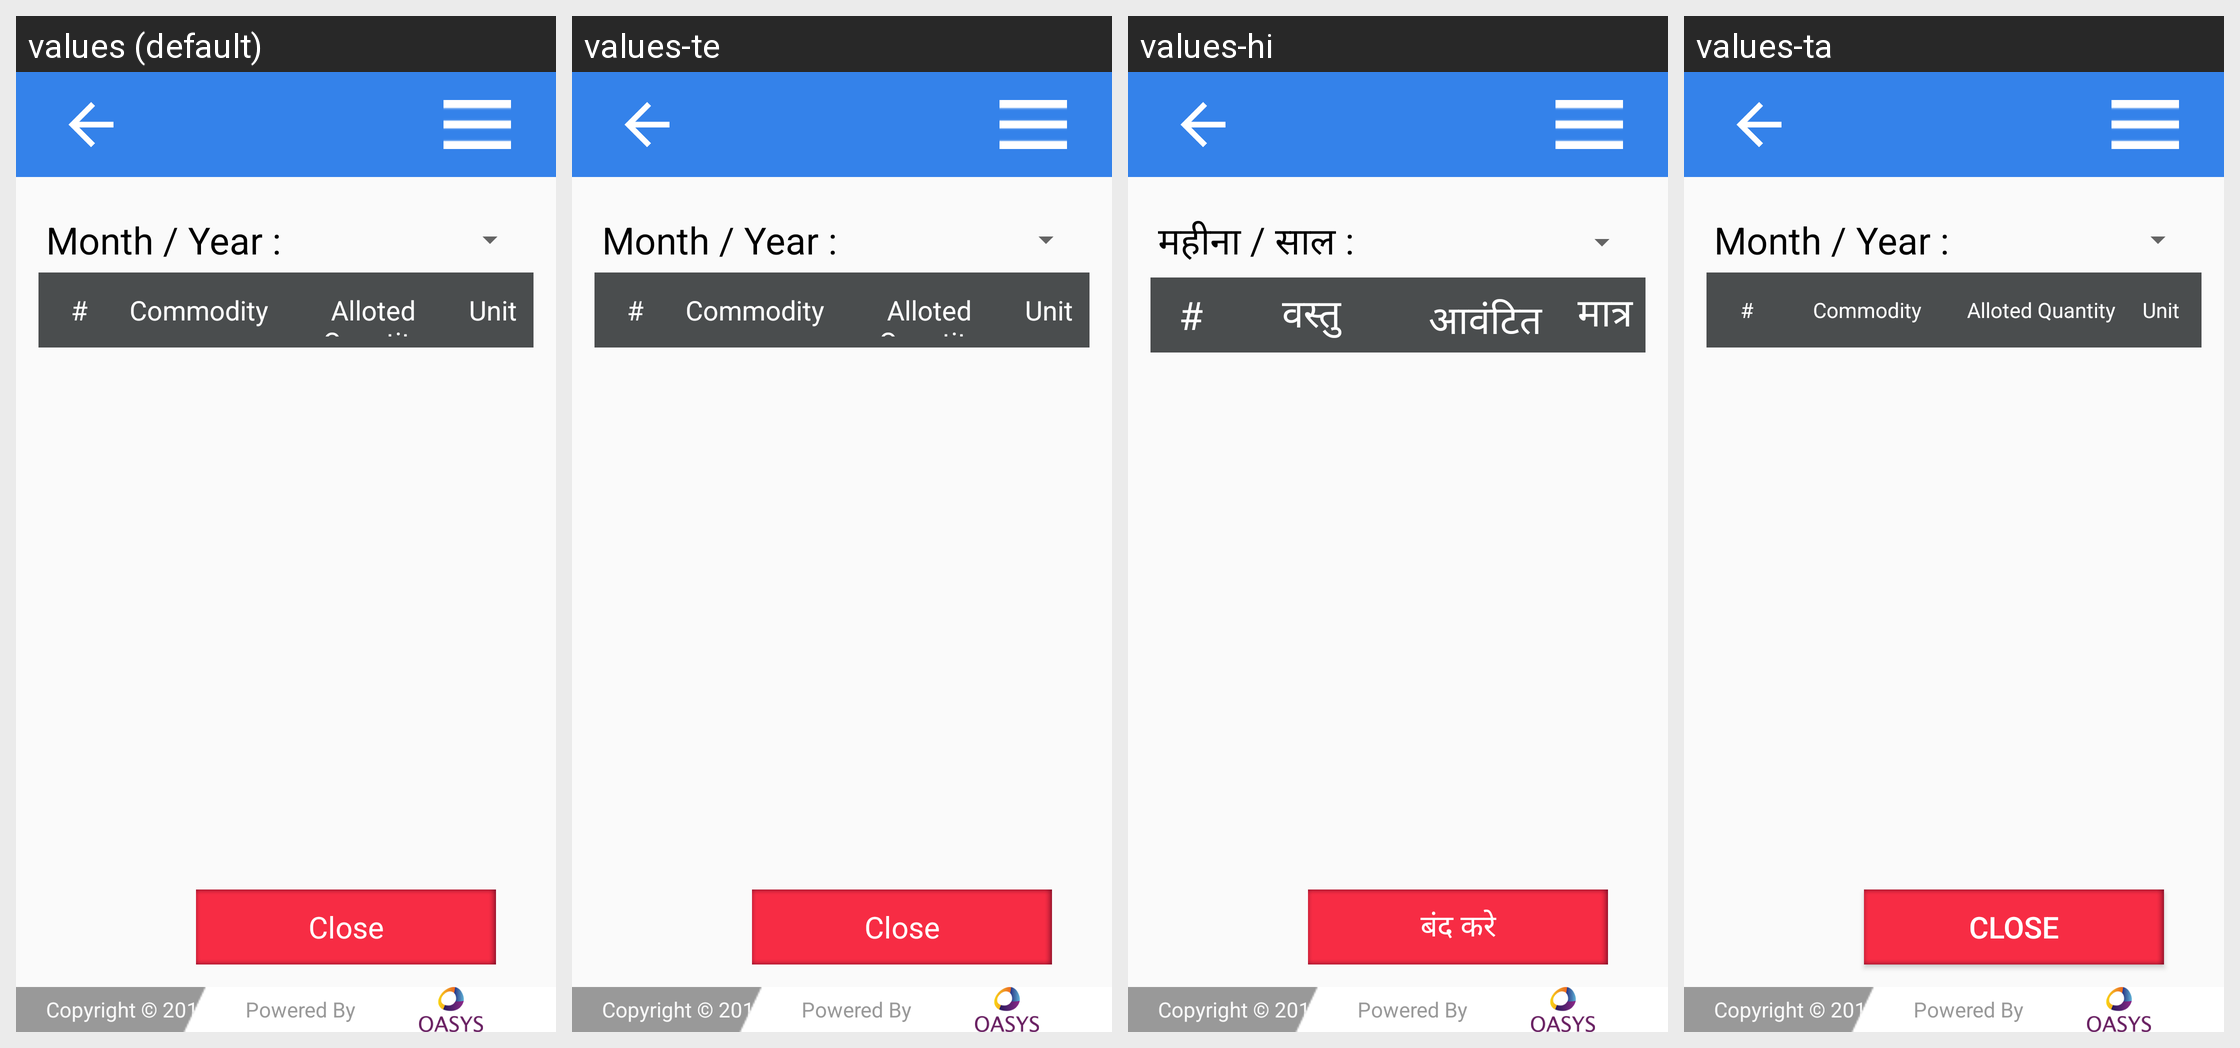

Strings drawn on this Android screen and how each of the app's shown locales translates them:
Android screen res/layout/activity_stock_allocation.xml rendered under 4 locales, left to right: values (default), values-te, values-hi, values-ta. Device: Nexus 5 (rendered at 1080×1920; each locale shown at half size, 540×960, under a caption strip naming it); theme AppTheme.
Strings drawn on this screen, with the default value and each locale's value (text and hints the layout hard-codes, and strings that could not be matched under every locale, appear in the picture but are not listed):

month_and_year
  values: Month / Year :
  values-te: Month / Year :
  values-hi: महीना / साल :
  values-ta: Month / Year :  [not translated; the default value is used]

commodity
  values: Commodity
  values-te: Commodity
  values-hi: वस्तु
  values-ta: Commodity  [not translated; the default value is used]

alloted_quantity
  values: Alloted Quantity
  values-te: Alloted Quantity
  values-hi: आवंटित मात्रा
  values-ta: Alloted Quantity  [not translated; the default value is used]

unit
  values: Unit
  values-te: Unit
  values-hi: मात्रक
  values-ta: Unit  [not translated; the default value is used]

close
  values: Close
  values-te: Close
  values-hi: बंद करे
  values-ta: Close  [not translated; the default value is used]

loginPageCopyright
  values: Copyright © 2017 TELANGANA PDS
  values-te: Copyright © 2017 TELANGANA PDS
  values-hi: Copyright © 2017 UPPDS
  values-ta: Copyright © 2017 TELANGANA PDS  [not translated; the default value is used]
